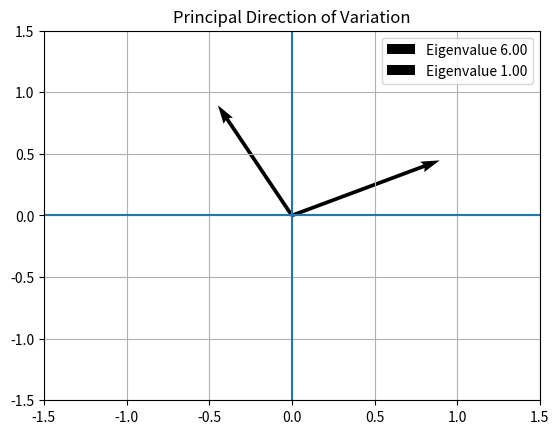

Source code (Python):
# -*- coding: utf-8 -*-
"""
Experiment 2: Covariance, Eigenvalues and Eigenvectors Analysis
Topic / Question 5: Identify Principal Direction Using Eigenvalues
"""

import numpy as np
import matplotlib.pyplot as plt

C = np.array([[5, 2],
              [2, 2]])

values, vectors = np.linalg.eig(C)
idx = np.argmax(values)
principal = vectors[:, idx]

print("Eigenvalues:", values)
print("Eigenvectors:\n", vectors)
print("Largest Eigenvalue:", values[idx])
print("Principal Eigenvector:", principal)

for i in range(len(values)):
    plt.quiver(0, 0, vectors[0, i], vectors[1, i],
               angles="xy", scale_units="xy", scale=1,
               label=f"Eigenvalue {values[i]:.2f}")

plt.xlim(-1.5, 1.5)
plt.ylim(-1.5, 1.5)
plt.axhline(0)
plt.axvline(0)
plt.grid()
plt.legend()
plt.title("Principal Direction of Variation")
plt.show()
